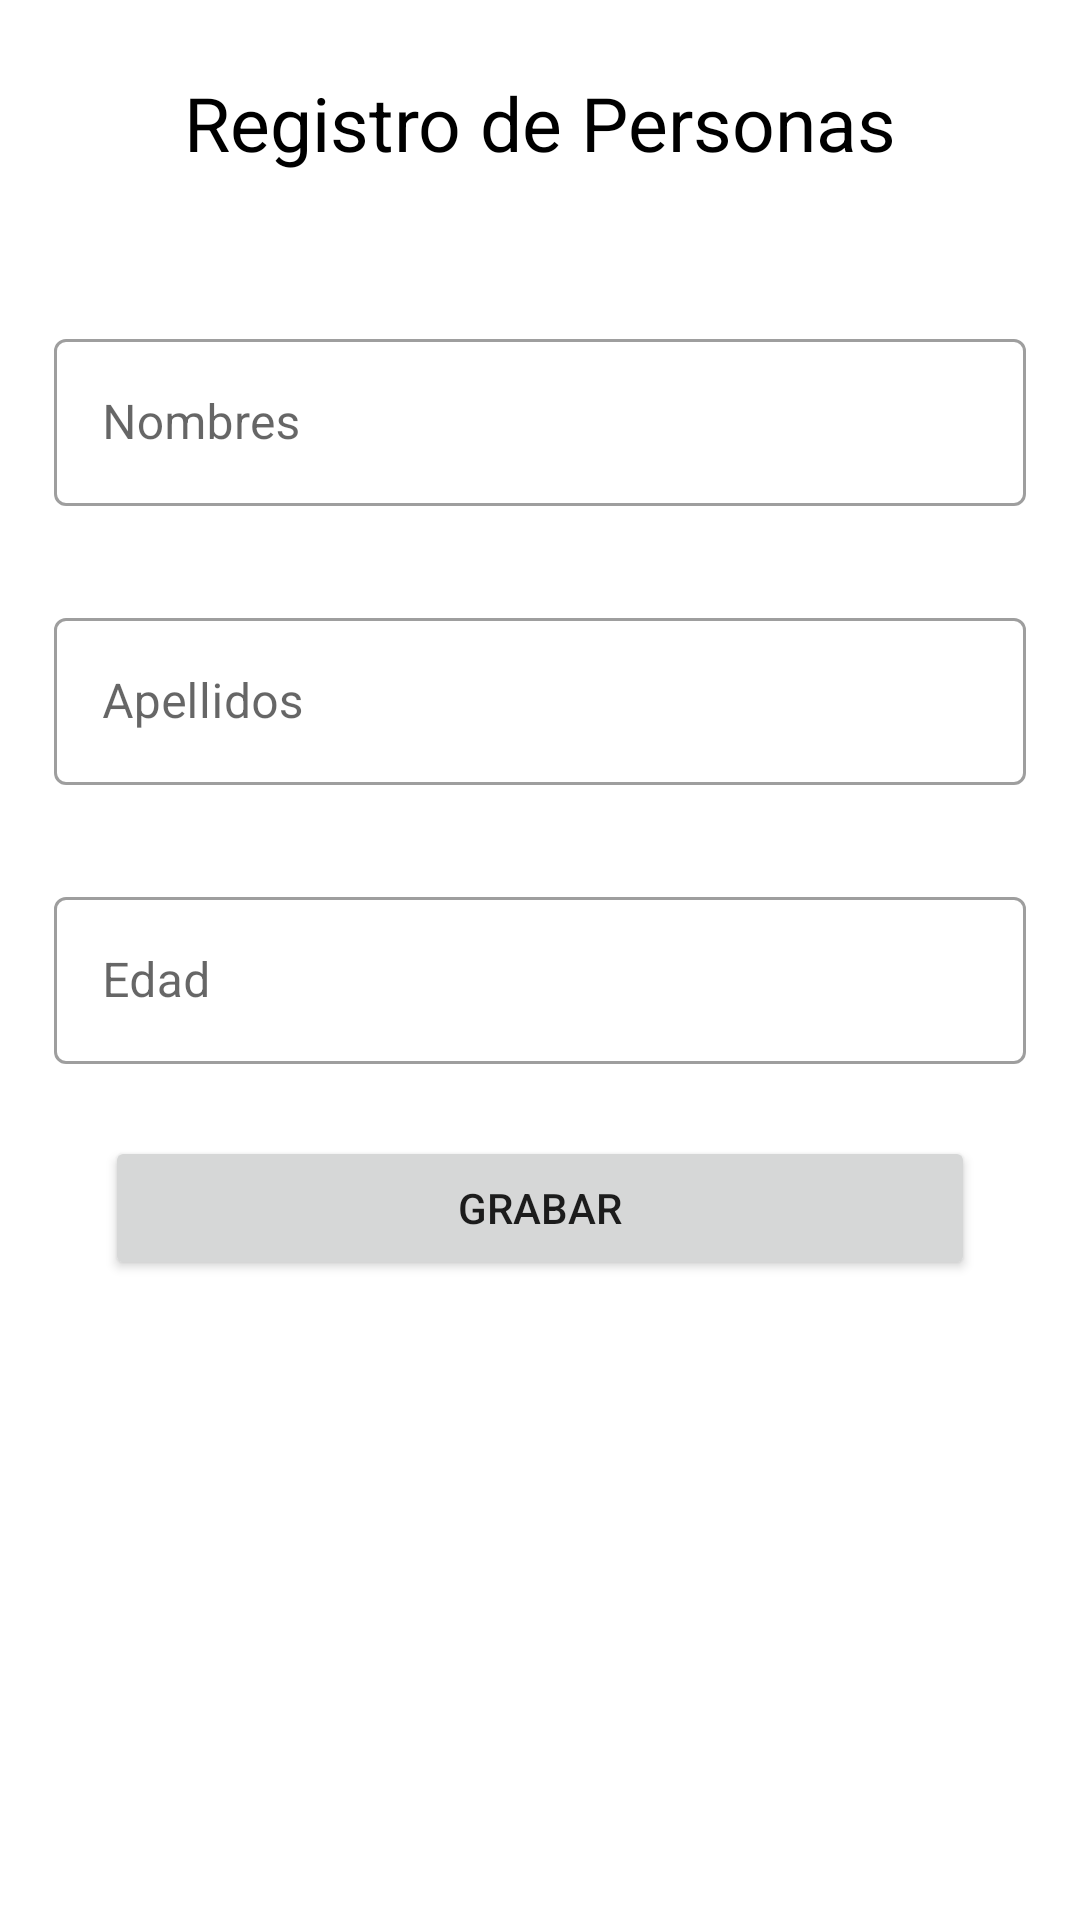

This screen was rendered from an Android layout file. Write that file and the resources it references.
<!-- AndroidManifest.xml: application theme Theme.FirebaseApp10 -->
<!-- res/layout/fragment_home.xml -->
<?xml version="1.0" encoding="utf-8"?>
<androidx.constraintlayout.widget.ConstraintLayout xmlns:android="http://schemas.android.com/apk/res/android"
    xmlns:app="http://schemas.android.com/apk/res-auto"
    xmlns:tools="http://schemas.android.com/tools"
    android:layout_width="match_parent"
    android:layout_height="match_parent"
    tools:context=".ui.home.HomeFragment">

    <com.google.android.material.textfield.TextInputLayout
        android:id="@+id/textInputLayout"
        android:layout_width="match_parent"
        android:layout_height="wrap_content"
        style="@style/Widget.MaterialComponents.TextInputLayout.OutlinedBox"
        android:layout_marginTop="50dp"
        android:layout_marginHorizontal="18dp"
        app:layout_constraintEnd_toEndOf="parent"
        app:layout_constraintStart_toStartOf="parent"
        app:layout_constraintTop_toBottomOf="@+id/textView">

        <com.google.android.material.textfield.TextInputEditText
            android:id="@+id/edtName"
            android:layout_width="match_parent"
            android:layout_height="wrap_content"
            android:hint="Nombres" />
    </com.google.android.material.textfield.TextInputLayout>

    <com.google.android.material.textfield.TextInputLayout
        android:id="@+id/textInputLayout2"
        android:layout_width="match_parent"
        android:layout_height="wrap_content"
        style="@style/Widget.MaterialComponents.TextInputLayout.OutlinedBox"
        android:layout_marginHorizontal="18dp"
        android:layout_marginTop="32dp"
        app:layout_constraintEnd_toEndOf="parent"
        app:layout_constraintStart_toStartOf="parent"
        app:layout_constraintTop_toBottomOf="@+id/textInputLayout">

        <com.google.android.material.textfield.TextInputEditText
            android:id="@+id/edtLastName"
            android:layout_width="match_parent"
            android:layout_height="wrap_content"
            android:hint="Apellidos" />
    </com.google.android.material.textfield.TextInputLayout>

    <com.google.android.material.textfield.TextInputLayout
        android:id="@+id/textInputLayout3"
        style="@style/Widget.MaterialComponents.TextInputLayout.OutlinedBox"
        android:layout_width="match_parent"
        android:layout_height="wrap_content"
        android:layout_marginHorizontal="18dp"
        android:layout_marginTop="32dp"
        app:layout_constraintEnd_toEndOf="parent"
        app:layout_constraintStart_toStartOf="parent"
        app:layout_constraintTop_toBottomOf="@+id/textInputLayout2">

        <com.google.android.material.textfield.TextInputEditText
            android:id="@+id/edtEdad"
            android:layout_width="match_parent"
            android:layout_height="wrap_content"
            android:hint="Edad" />
    </com.google.android.material.textfield.TextInputLayout>

    <TextView
        android:id="@+id/textView"
        android:layout_width="wrap_content"
        android:layout_height="wrap_content"
        android:layout_marginTop="24dp"
        android:text="Registro de Personas"
        android:textColor="@color/black"
        android:textSize="25sp"
        app:layout_constraintEnd_toEndOf="parent"
        app:layout_constraintStart_toStartOf="parent"
        app:layout_constraintTop_toTopOf="parent" />

    <Button
        android:id="@+id/btnGrabar"
        android:layout_width="match_parent"
        android:layout_height="wrap_content"
        android:layout_marginTop="24dp"
        android:layout_marginHorizontal="35dp"
        app:cornerRadius="30dp"
        android:text="Grabar"
        app:layout_constraintEnd_toEndOf="parent"
        app:layout_constraintStart_toStartOf="parent"
        app:layout_constraintTop_toBottomOf="@+id/textInputLayout3" />
</androidx.constraintlayout.widget.ConstraintLayout>
<!-- resources referenced by this layout -->
<resources>
  <style name="Theme.FirebaseApp10" parent="Theme.MaterialComponents.DayNight.DarkActionBar">
          
          <item name="colorPrimary">@color/purple_500</item>
          <item name="colorPrimaryVariant">@color/purple_700</item>
          <item name="colorOnPrimary">@color/white</item>
          
          <item name="colorSecondary">@color/teal_200</item>
          <item name="colorSecondaryVariant">@color/teal_700</item>
          <item name="colorOnSecondary">@color/black</item>
          
          <item name="android:statusBarColor">?attr/colorPrimaryVariant</item>
          
      </style>
  <!-- not gathered from this repository: default colours our renderer supplied (Android Studio template values) -->
  <color name="purple_500">#FF6200EE</color>
  <color name="purple_700">#FF3700B3</color>
  <color name="teal_200">#FF03DAC5</color>
  <color name="teal_700">#FF018786</color>
  <color name="black">#FF000000</color>
  <color name="white">#FFFFFFFF</color>
</resources>
